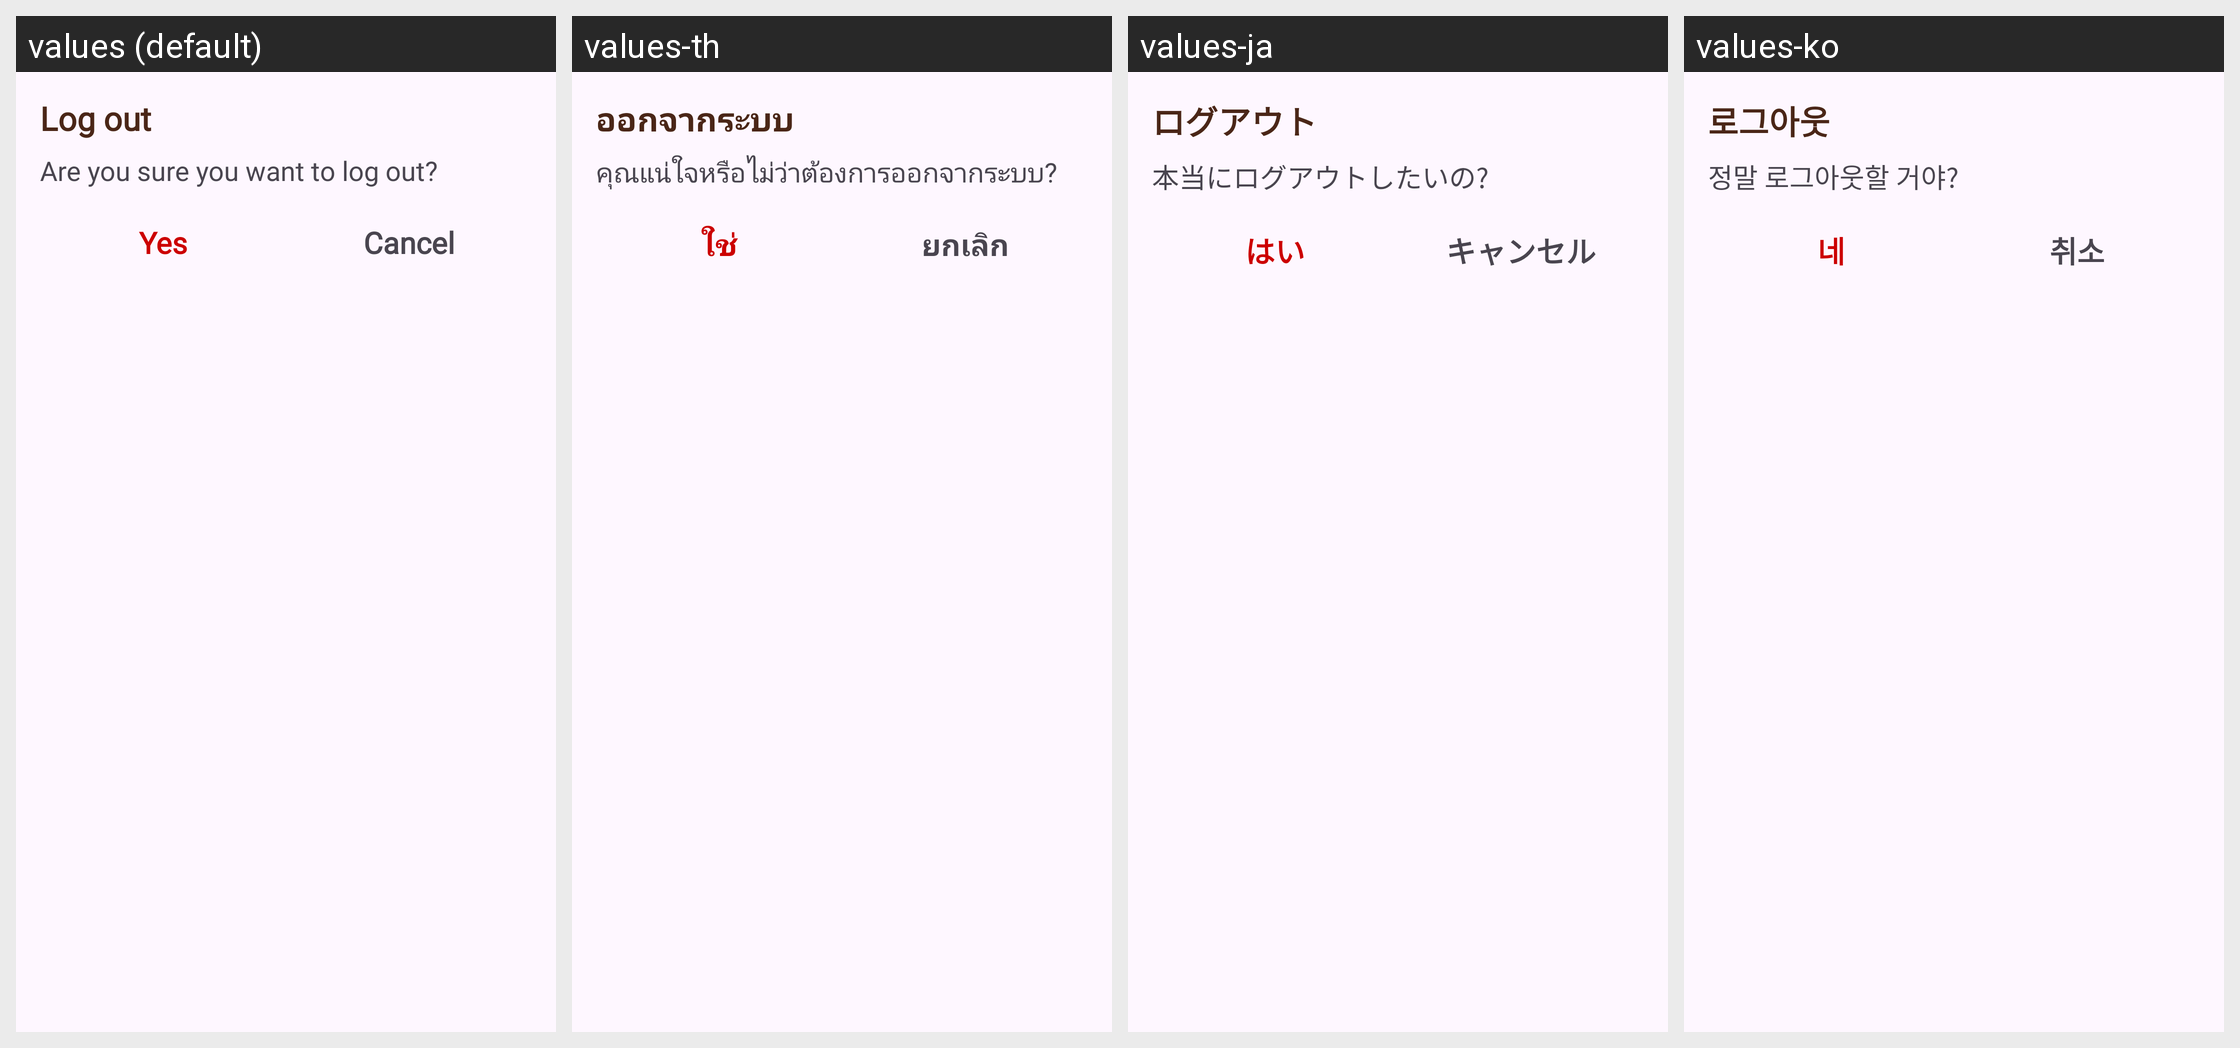

For this localized Android screen grid, give each drawn string resource with its value in every locale shown.
Android screen res/layout/layout_dialog_logout.xml rendered under 4 locales, left to right: values (default), values-th, values-ja, values-ko. Device: Nexus 5 (rendered at 1080×1920; each locale shown at half size, 540×960, under a caption strip naming it); theme Theme.PetBer.
Other locales in the repository, not shown: values-de, values-es, values-fr, values-pt, values-vi, values-zh-rCN.
Strings drawn on this screen, with the default value and each locale's value (text and hints the layout hard-codes, and strings that could not be matched under every locale, appear in the picture but are not listed):

log_out
  values: Log out
  values-th: ออกจากระบบ
  values-ja: ログアウト
  values-ko: 로그아웃

confirm_logout
  values: Are you sure you want to log out?
  values-th: คุณแน่ใจหรือไม่ว่าต้องการออกจากระบบ?
  values-ja: 本当にログアウトしたいの?
  values-ko: 정말 로그아웃할 거야?

yes
  values: Yes
  values-th: ใช่
  values-ja: はい
  values-ko: 네

cancel
  values: Cancel
  values-th: ยกเลิก
  values-ja: キャンセル
  values-ko: 취소
